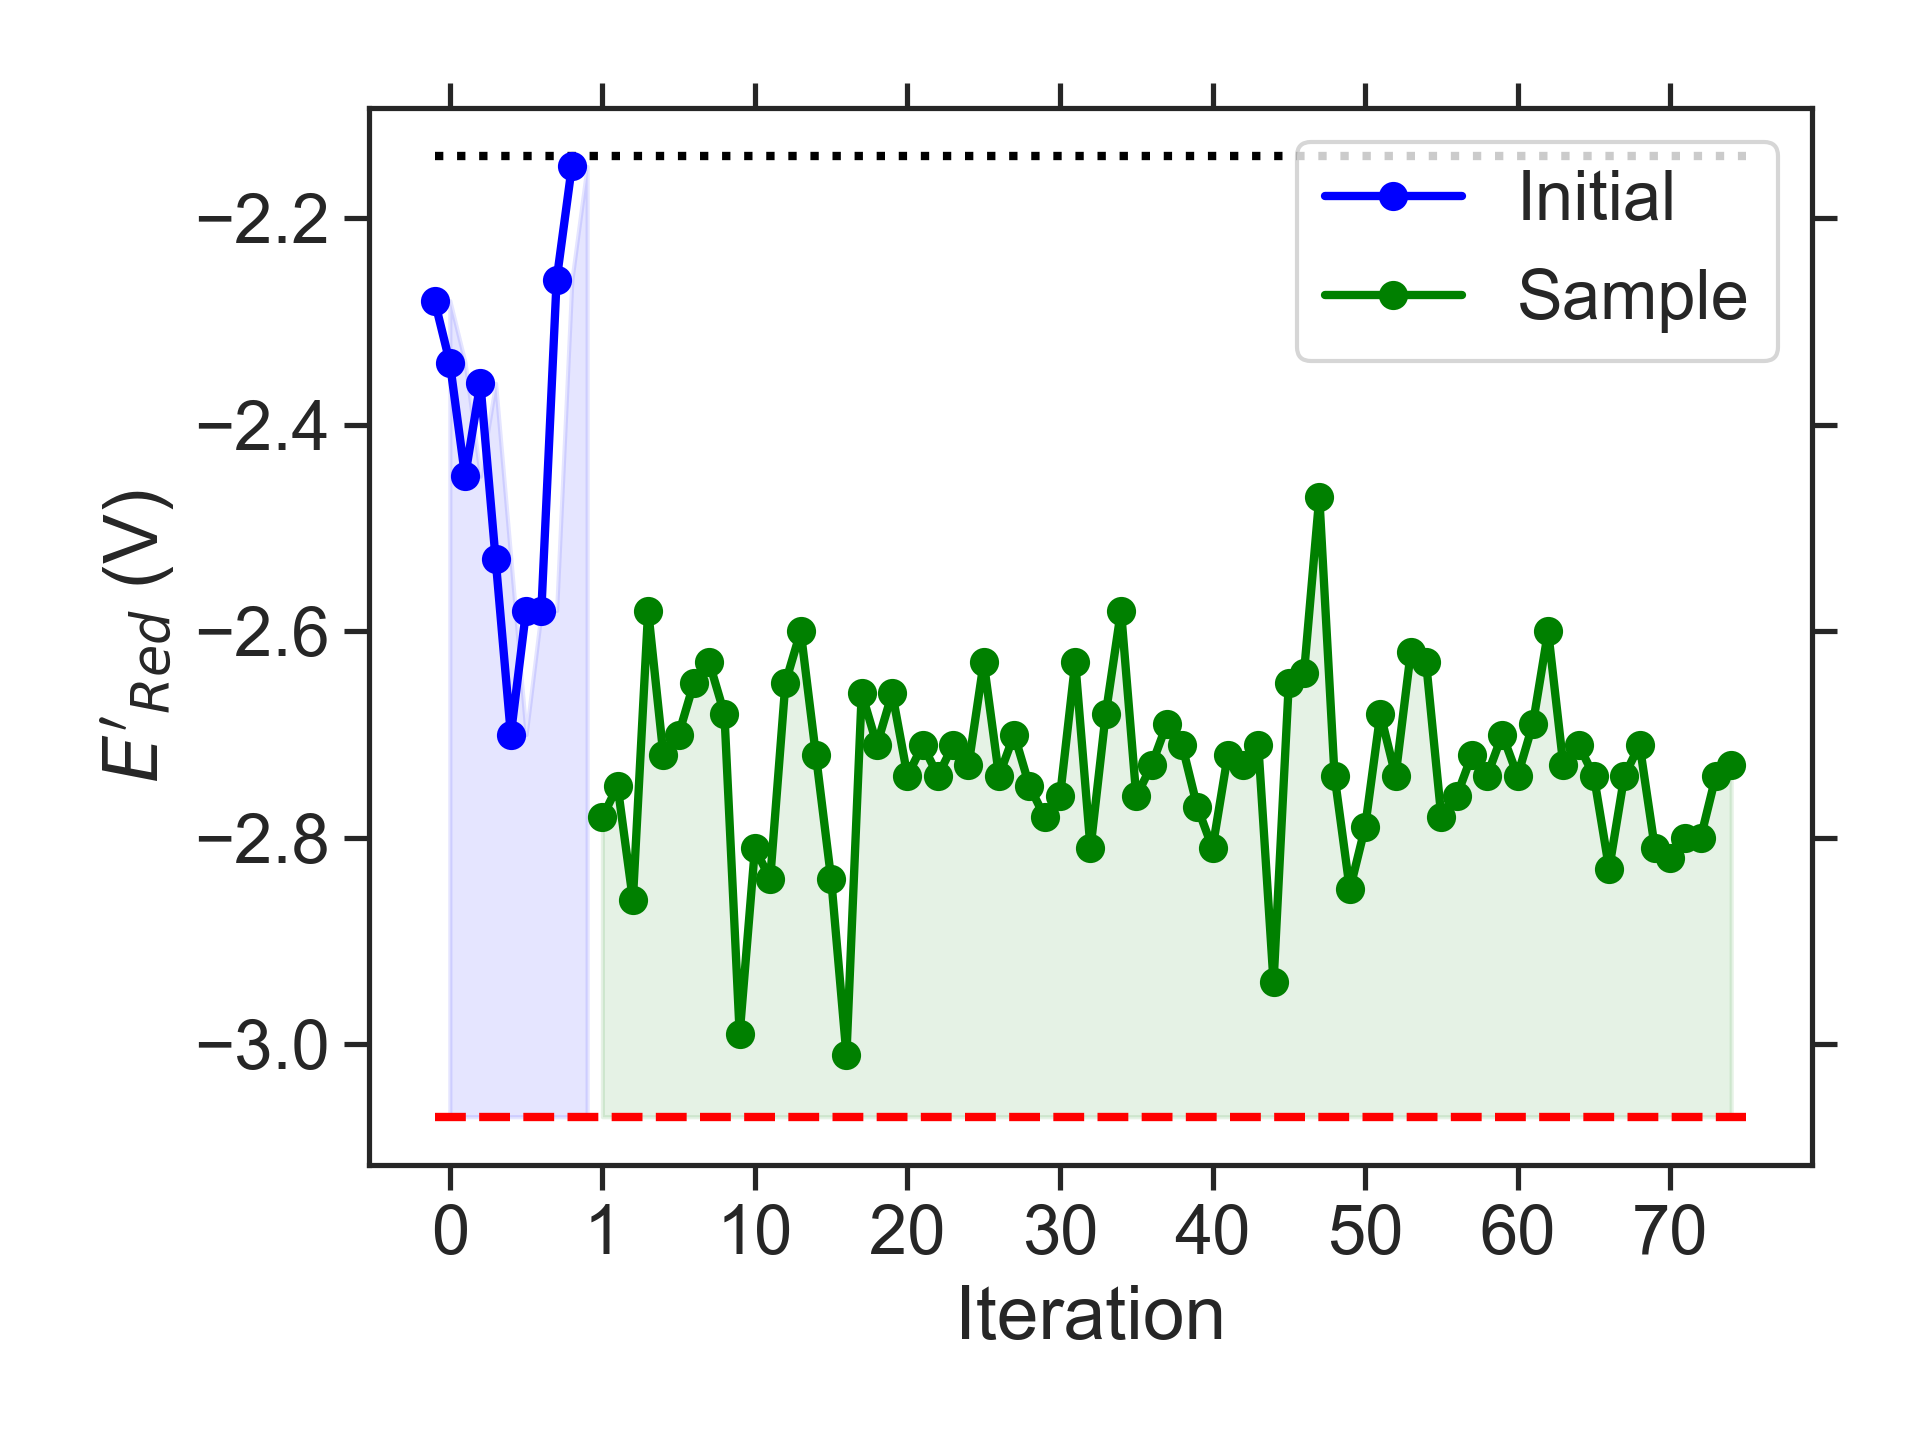

The table this chart was drawn from, first rows:
batch, Iteration, SMILES, Ered
initial, 0, CCN(CC)c1cc(C)cc2nsnc12, -2.28
initial, 1, CCCOc1c2c(cc3nsnc13)OC(C)C2, -2.34
initial, 2, Cc1c2c(c(C)c3nsnc13)C(C)CO2, -2.45
initial, 3, CCc1cc2c(c3nsnc13)NC(C)C2, -2.36
initial, 4, Cc1c2c(cc3nsnc13)N(C)CCC2, -2.53
initial, 5, CCCN1CN(CC)c2c1c(C)c1nsnc1c2C, -2.70
initial, 6, CCC1COc2cc3nsnc3c(NC(C)C)c2O1, -2.58
initial, 7, CCC(C)N1CN(CC)c2cc3nsnc3c(OC)c21, -2.58
initial, 8, CCNc1c2c(c(OC(C)C)c3nsnc13)C1CCC2CC1, -2.26
initial, 9, COCCc1ccc2nsnc2c1OC, -2.15
sample, 1, CCc1c2c(c(C)c3nsnc13)N(CC)CN2CC, -2.78
sample, 2, CCc1c2c(c(C)c3nsnc13)N(C)CN2C(C)C, -2.75
sample, 3, CCC(C)N1CN(C)c2c1c(C)c1nsnc1c2C, -2.86
sample, 4, CCC(C)N1CCN(C)c2c1c(C)c1nsnc1c2C, -2.58
sample, 5, CCC(C)N1CN(CC)c2cc3nsnc3c(C)c21, -2.72
sample, 6, Cc1c2c(c(C)c3nsnc13)N(C(C)C)CN2C, -2.70
sample, 7, CNc1c2c(c(C)c3nsnc13)N(C(C)C)CN2C, -2.65
sample, 8, CCc1c2c(c(C)c3nsnc13)N(C(C)C)CN2C, -2.63
sample, 9, CCN1CN(C(C)C)c2c1c(C)c1nsnc1c2C, -2.68
sample, 10, CCC(C)N1CN(C)c2cc3nsnc3c(C)c21, -2.99
sample, 11, CCC(C)N1CN(C)c2c1cc1nsnc1c2C, -2.81
sample, 12, CCCN1CN(CC)c2cc3nsnc3c(C)c21, -2.84
sample, 13, CCCN1CCN(C)c2cc3nsnc3c(C)c21, -2.65
sample, 14, CCN1CN(C(C)C)c2c1cc1nsnc1c2C, -2.60
sample, 15, CCC(C)N1CN(CC)c2c1cc1nsnc1c2C, -2.72
sample, 16, CCN1CN(CC)c2c1c(C)c1nsnc1c2C, -2.84
sample, 17, CCOC1N(C)c2cc3nsnc3c(C)c2N1CC, -3.01
sample, 18, Cc1c2c(cc3nsnc13)N(C)C(OC(C)C)N2C, -2.66
sample, 19, CCc1c2c(cc3nsnc13)N(CC)C(OC)N2C, -2.71
sample, 20, CCCCN1CN(C)c2c1cc1nsnc1c2C, -2.66
sample, 21, CCCN1CN(C)c2c1c(C)c1nsnc1c2C, -2.74
sample, 22, CCN1c2cc3nsnc3cc2N(C)C1OC(C)C, -2.71
sample, 23, CCc1c2c(cc3nsnc13)N(CC)CN2CC, -2.74
sample, 24, CCOC1N(C)c2cc3nsnc3cc2N1CC, -2.71
sample, 25, CCN1CN(C)c2c1c(C)c1nsnc1c2C, -2.73
sample, 26, CCN1c2cc3nsnc3c(C)c2N(C)C1OC, -2.63
sample, 27, CCOC1N(C)c2cc3nsnc3cc2N1C(C)CC, -2.74
sample, 28, CCCOC1N(C)c2cc3nsnc3cc2N1CC, -2.70
sample, 29, CCCN1CN(CC)c2c1cc1nsnc1c2C, -2.75
sample, 30, CCN1CN(C)c2c1cc1nsnc1c2N(C)C, -2.78
sample, 31, CCCN1CN(C)c2cc3nsnc3c(N(C)C)c21, -2.76
sample, 32, CCC(C)N1CCN(C)c2cc3nsnc3c(C)c21, -2.63
sample, 33, CCNc1c2c(c(C)c3nsnc13)N(C)CN2C, -2.81
sample, 34, CCN1CN(C)c2c1c(C)c1nsnc1c2NC, -2.68
sample, 35, CCCNc1c2c(c(C)c3nsnc13)N(C)CN2C, -2.58
sample, 36, CCN1CN(CC)c2c1cc1nsnc1c2C, -2.76
sample, 37, CNc1c2c(c(C)c3nsnc13)N(C)CN2C, -2.73
sample, 38, COCCN1CN(C)c2c1cc1nsnc1c2C, -2.69
sample, 39, CCOC1N(C)c2cc3nsnc3c(NC)c2N1C, -2.71
sample, 40, CCCc1c2c(cc3nsnc13)N(CC)CN2C, -2.77
sample, 41, CCc1c2c(cc3nsnc13)N(C)CN2CC, -2.81
sample, 42, CCCc1c2c(cc3nsnc13)N(C)CN2C, -2.72
sample, 43, CCCN1CN(C)c2c1cc1nsnc1c2C, -2.73
sample, 44, CCN1CN(C)c2c1cc1nsnc1c2NC, -2.71
sample, 45, CCC(C)N1CN(C)c2cc3nsnc3c(NC)c21, -2.94
sample, 46, CCC(C)N1CN(C)c2c1cc1nsnc1c2NC, -2.65
sample, 47, CCN1CN(CC)c2c1cc1nsnc1c2NC, -2.64
sample, 48, CCC(C)N1CN(CC)c2cc3nsnc3c(NC)c21, -2.47
sample, 49, CCC(C)OC1N(C)c2cc3nsnc3cc2N1C, -2.74
sample, 50, CCc1c2c(cc3nsnc13)N(C(C)CC)CN2C, -2.85
... 25 more rows
